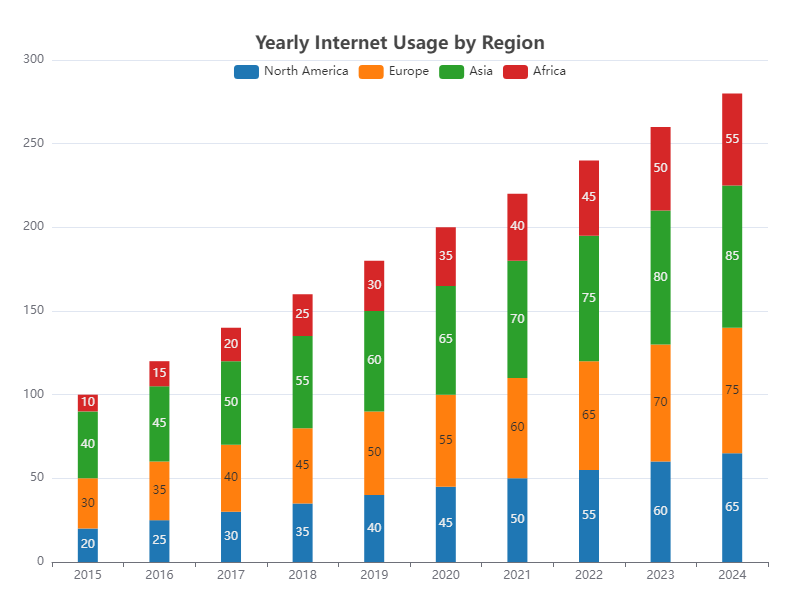

Values plotted in this chart, from the file beside it:
Year, North America, Europe, Asia, Africa
2015, 20, 30, 40, 10
2016, 25, 35, 45, 15
2017, 30, 40, 50, 20
2018, 35, 45, 55, 25
2019, 40, 50, 60, 30
2020, 45, 55, 65, 35
2021, 50, 60, 70, 40
2022, 55, 65, 75, 45
2023, 60, 70, 80, 50
2024, 65, 75, 85, 55
